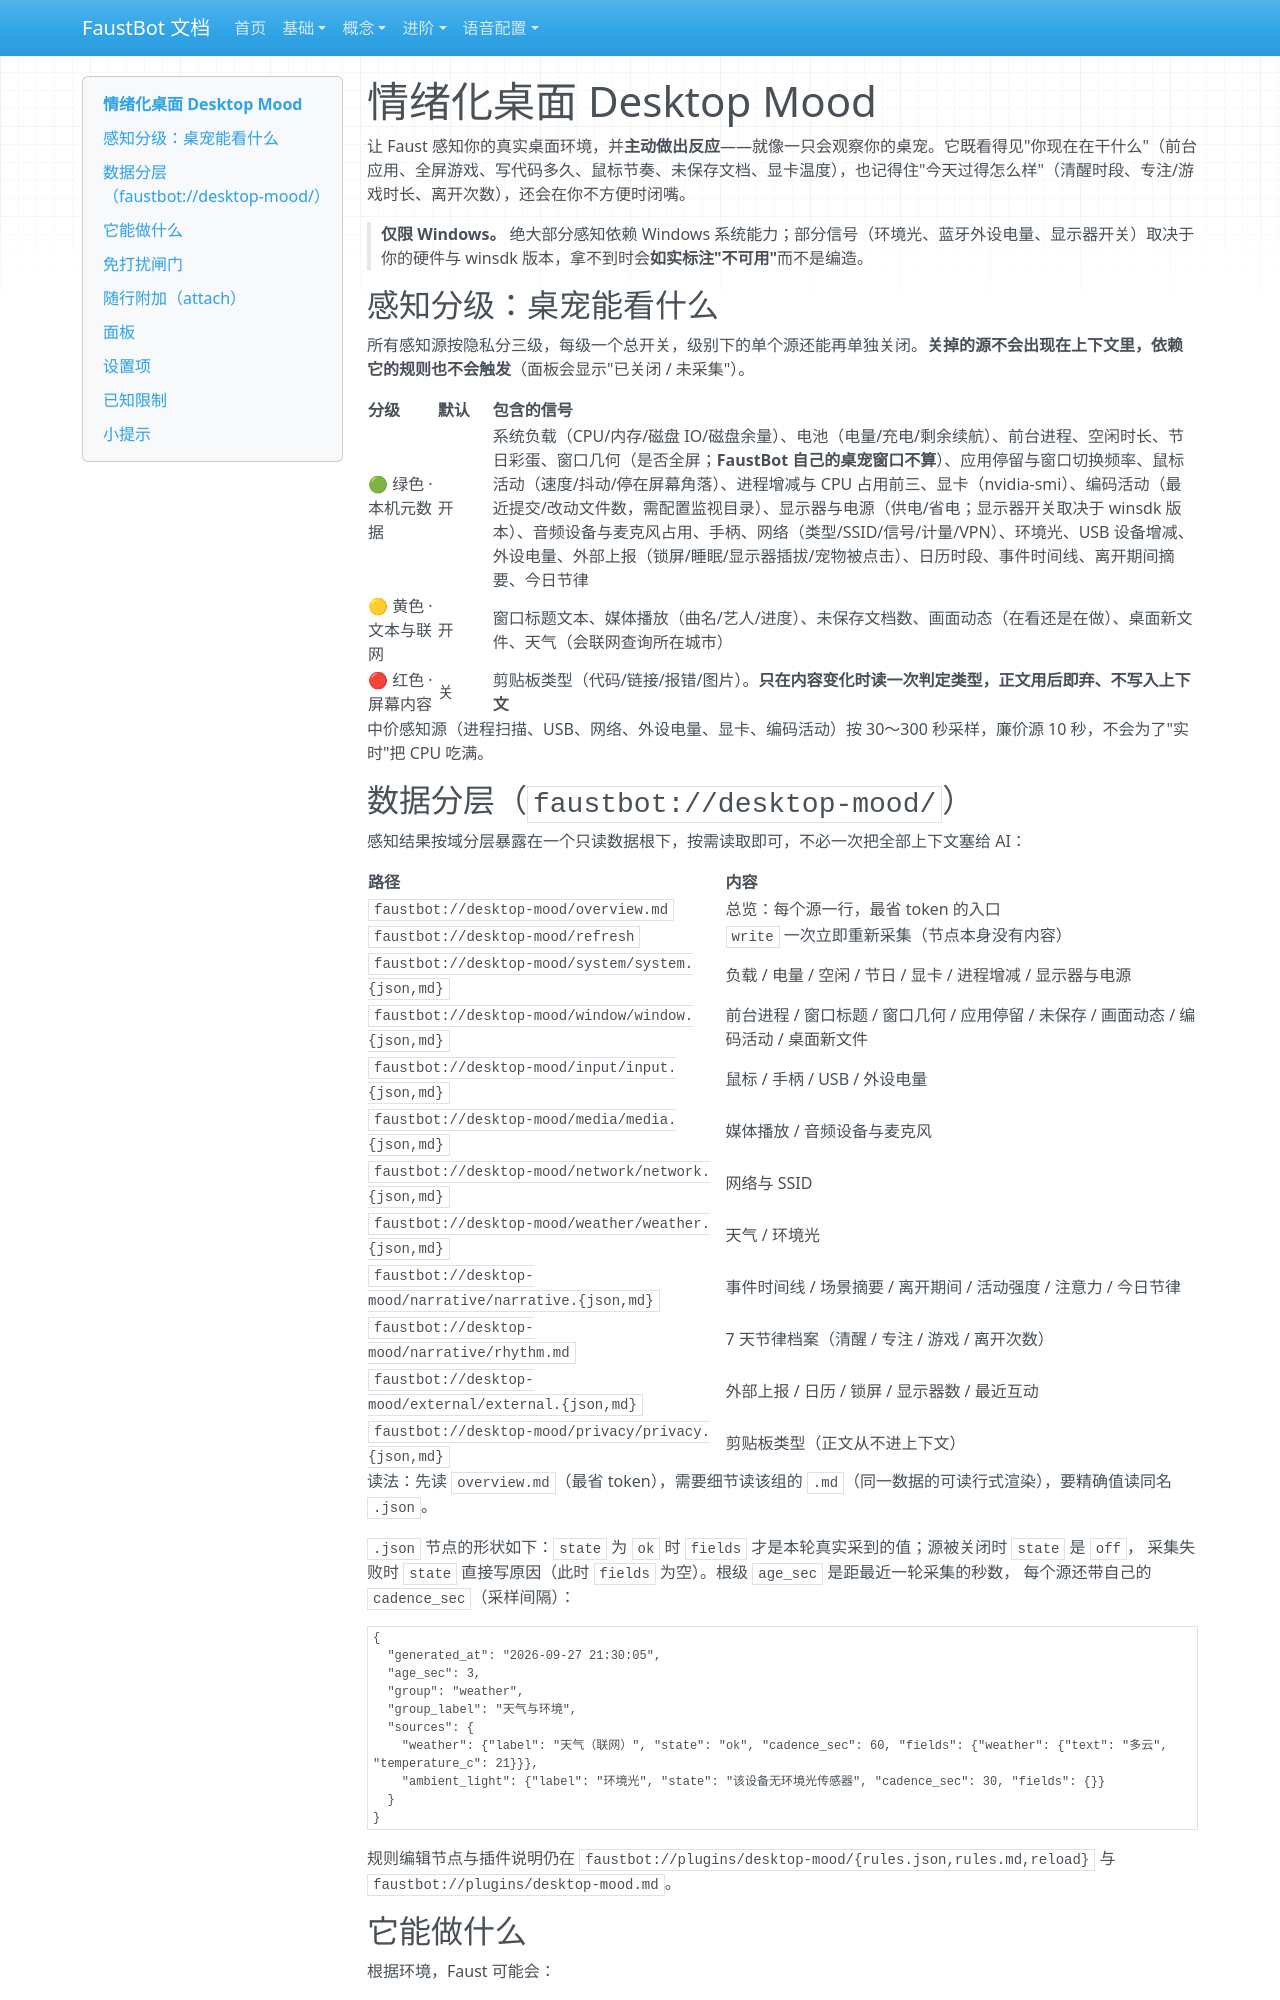

repository: liwusen/FaustBot-llm-vtuber · page: plugins/desktop-mood/index.html · generator: mkdocs

# 情绪化桌面 Desktop Mood

让 Faust 感知你的真实桌面环境，并**主动做出反应**——就像一只会观察你的桌宠。它既看得见"你现在在干什么"（前台应用、全屏游戏、写代码多久、鼠标节奏、未保存文档、显卡温度），也记得住"今天过得怎么样"（清醒时段、专注/游戏时长、离开次数），还会在你不方便时闭嘴。

> **仅限 Windows。** 绝大部分感知依赖 Windows 系统能力；部分信号（环境光、蓝牙外设电量、显示器开关）取决于你的硬件与 winsdk 版本，拿不到时会**如实标注"不可用"**而不是编造。

## 感知分级：桌宠能看什么

所有感知源按隐私分三级，每级一个总开关，级别下的单个源还能再单独关闭。**关掉的源不会出现在上下文里，依赖它的规则也不会触发**（面板会显示"已关闭 / 未采集"）。

| 分级 | 默认 | 包含的信号 |
|---|---|---|
| 🟢 绿色 · 本机元数据 | 开 | 系统负载（CPU/内存/磁盘 IO/磁盘余量）、电池（电量/充电/剩余续航）、前台进程、空闲时长、节日彩蛋、窗口几何（是否全屏；**FaustBot 自己的桌宠窗口不算**）、应用停留与窗口切换频率、鼠标活动（速度/抖动/停在屏幕角落）、进程增减与 CPU 占用前三、显卡（nvidia-smi）、编码活动（最近提交/改动文件数，需配置监视目录）、显示器与电源（供电/省电；显示器开关取决于 winsdk 版本）、音频设备与麦克风占用、手柄、网络（类型/SSID/信号/计量/VPN）、环境光、USB 设备增减、外设电量、外部上报（锁屏/睡眠/显示器插拔/宠物被点击）、日历时段、事件时间线、离开期间摘要、今日节律 |
| 🟡 黄色 · 文本与联网 | 开 | 窗口标题文本、媒体播放（曲名/艺人/进度）、未保存文档数、画面动态（在看还是在做）、桌面新文件、天气（会联网查询所在城市） |
| 🔴 红色 · 屏幕内容 | 关 | 剪贴板类型（代码/链接/报错/图片）。**只在内容变化时读一次判定类型，正文用后即弃、不写入上下文** |

中价感知源（进程扫描、USB、网络、外设电量、显卡、编码活动）按 30～300 秒采样，廉价源 10 秒，不会为了"实时"把 CPU 吃满。
